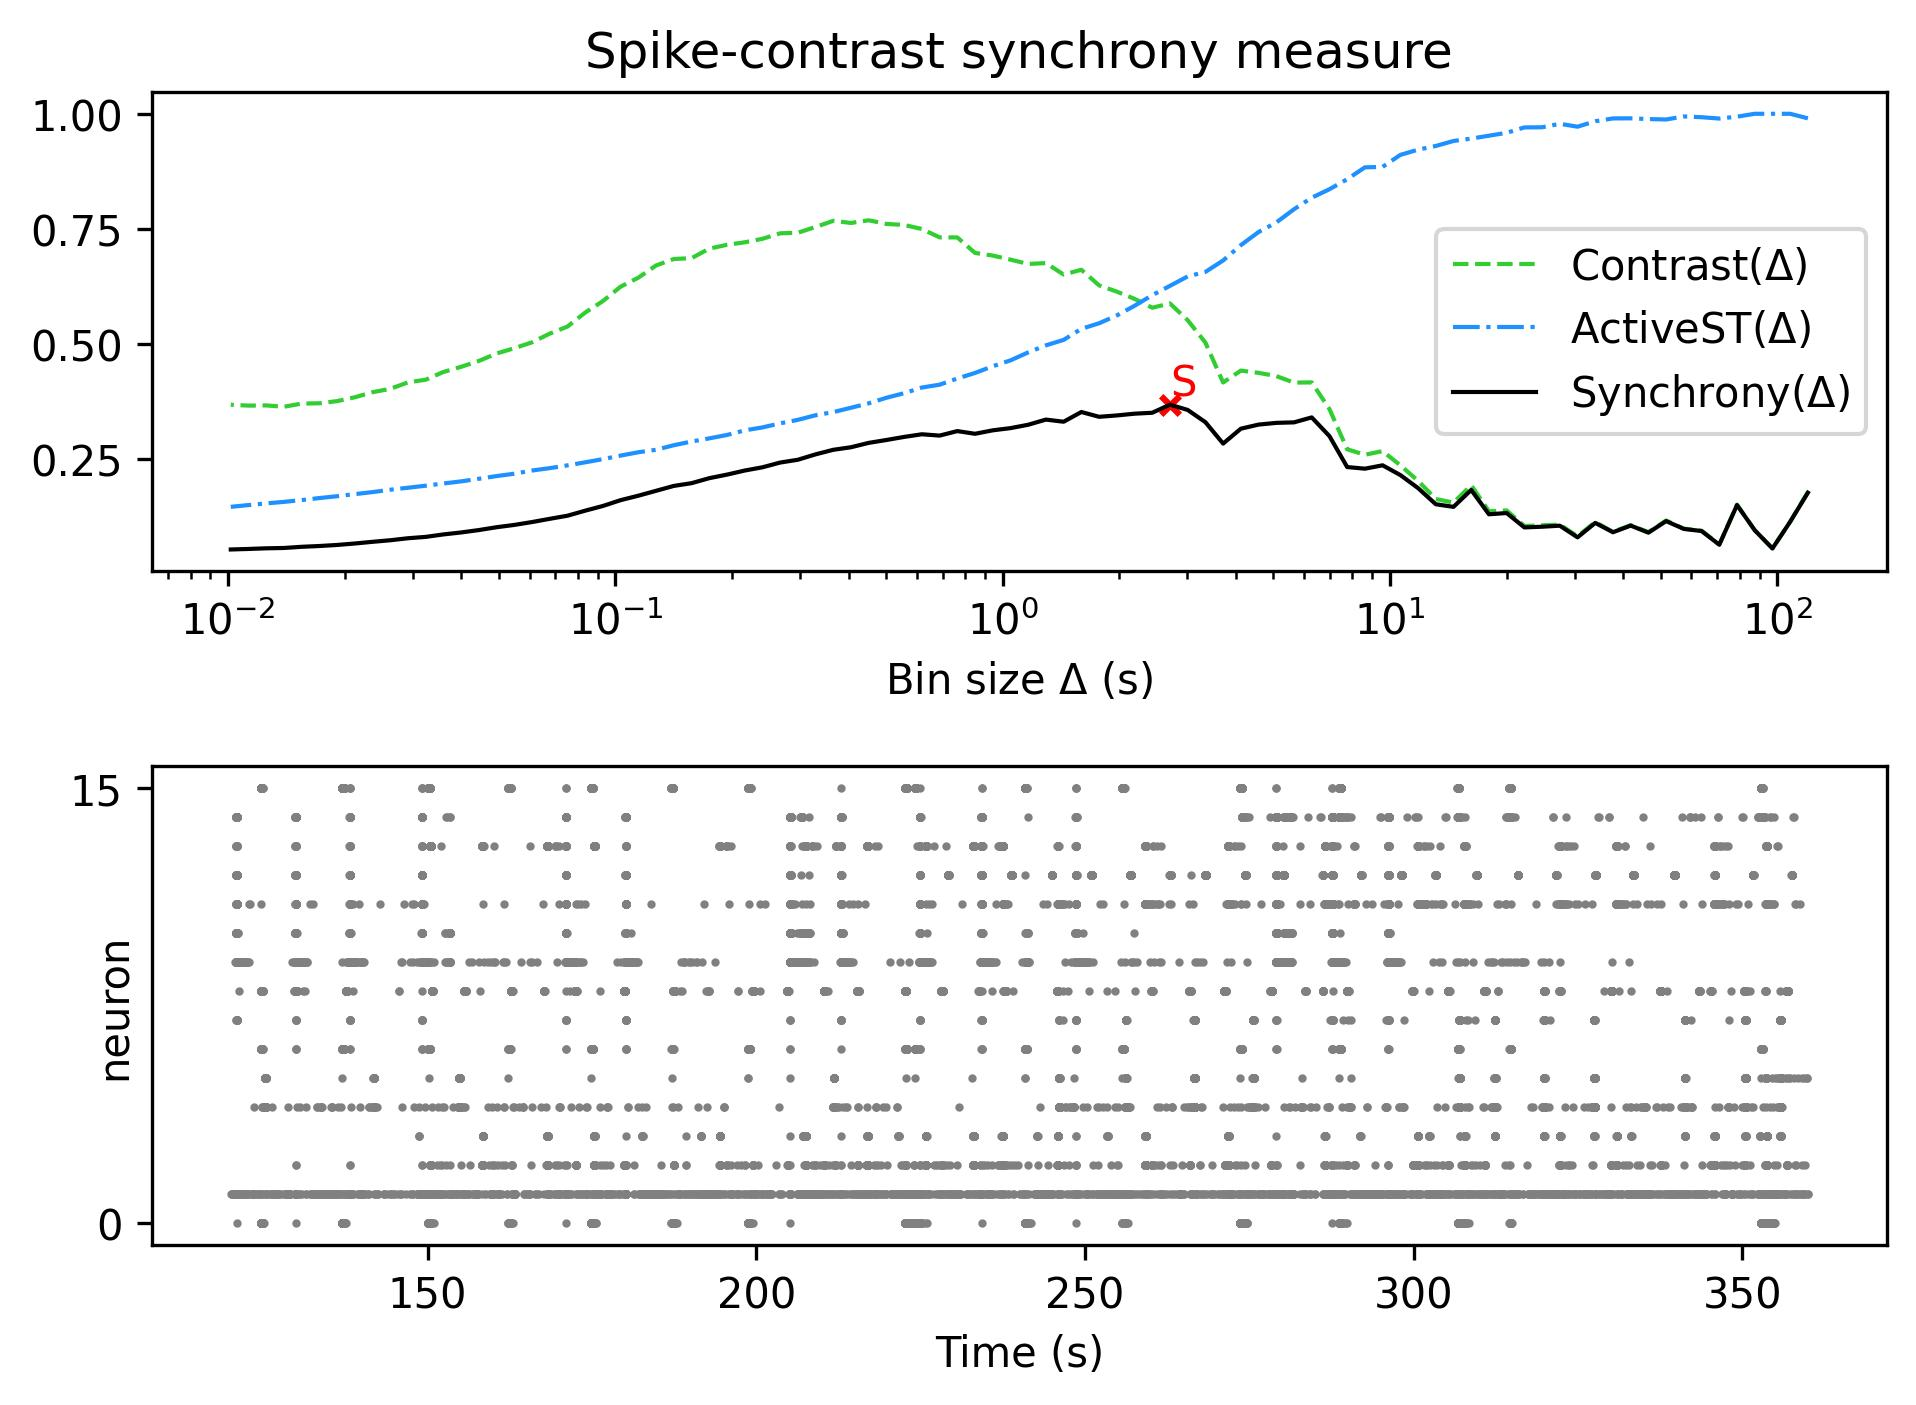

Data behind this chart, as committed beside it:
, Spike-contrast (120.0 s), Spike-contrast (108.0 s), Spike-contrast (97.2 s), Spike-contrast (87.48 s), Spike-contrast (78.732 s), Spike-contrast (70.859 s), Spike-contrast (63.773 s), Spike-contrast (57.396 s), Spike-contrast (51.656 s), Spike-contrast (46.49 s), Spike-contrast (41.841 s), Spike-contrast (37.657 s), Spike-contrast (33.892 s), Spike-contrast (30.502 s), Spike-contrast (27.452 s), Spike-contrast (24.707 s), Spike-contrast (22.236 s), Spike-contrast (20.013 s), Spike-contrast (18.011 s), Spike-contrast (16.21 s), Spike-contrast (14.589 s), Spike-contrast (13.13 s), Spike-contrast (11.817 s)
0, 0.1773, 0.1142, 0.05624, 0.09574, 0.1504, 0.06433, 0.09404, 0.0986, 0.1156, 0.09053, 0.1058, 0.09141, 0.1117, 0.08033, 0.1056, 0.1034, 0.1019, 0.1331, 0.1304, 0.1832, 0.1465, 0.1522, 0.1873
